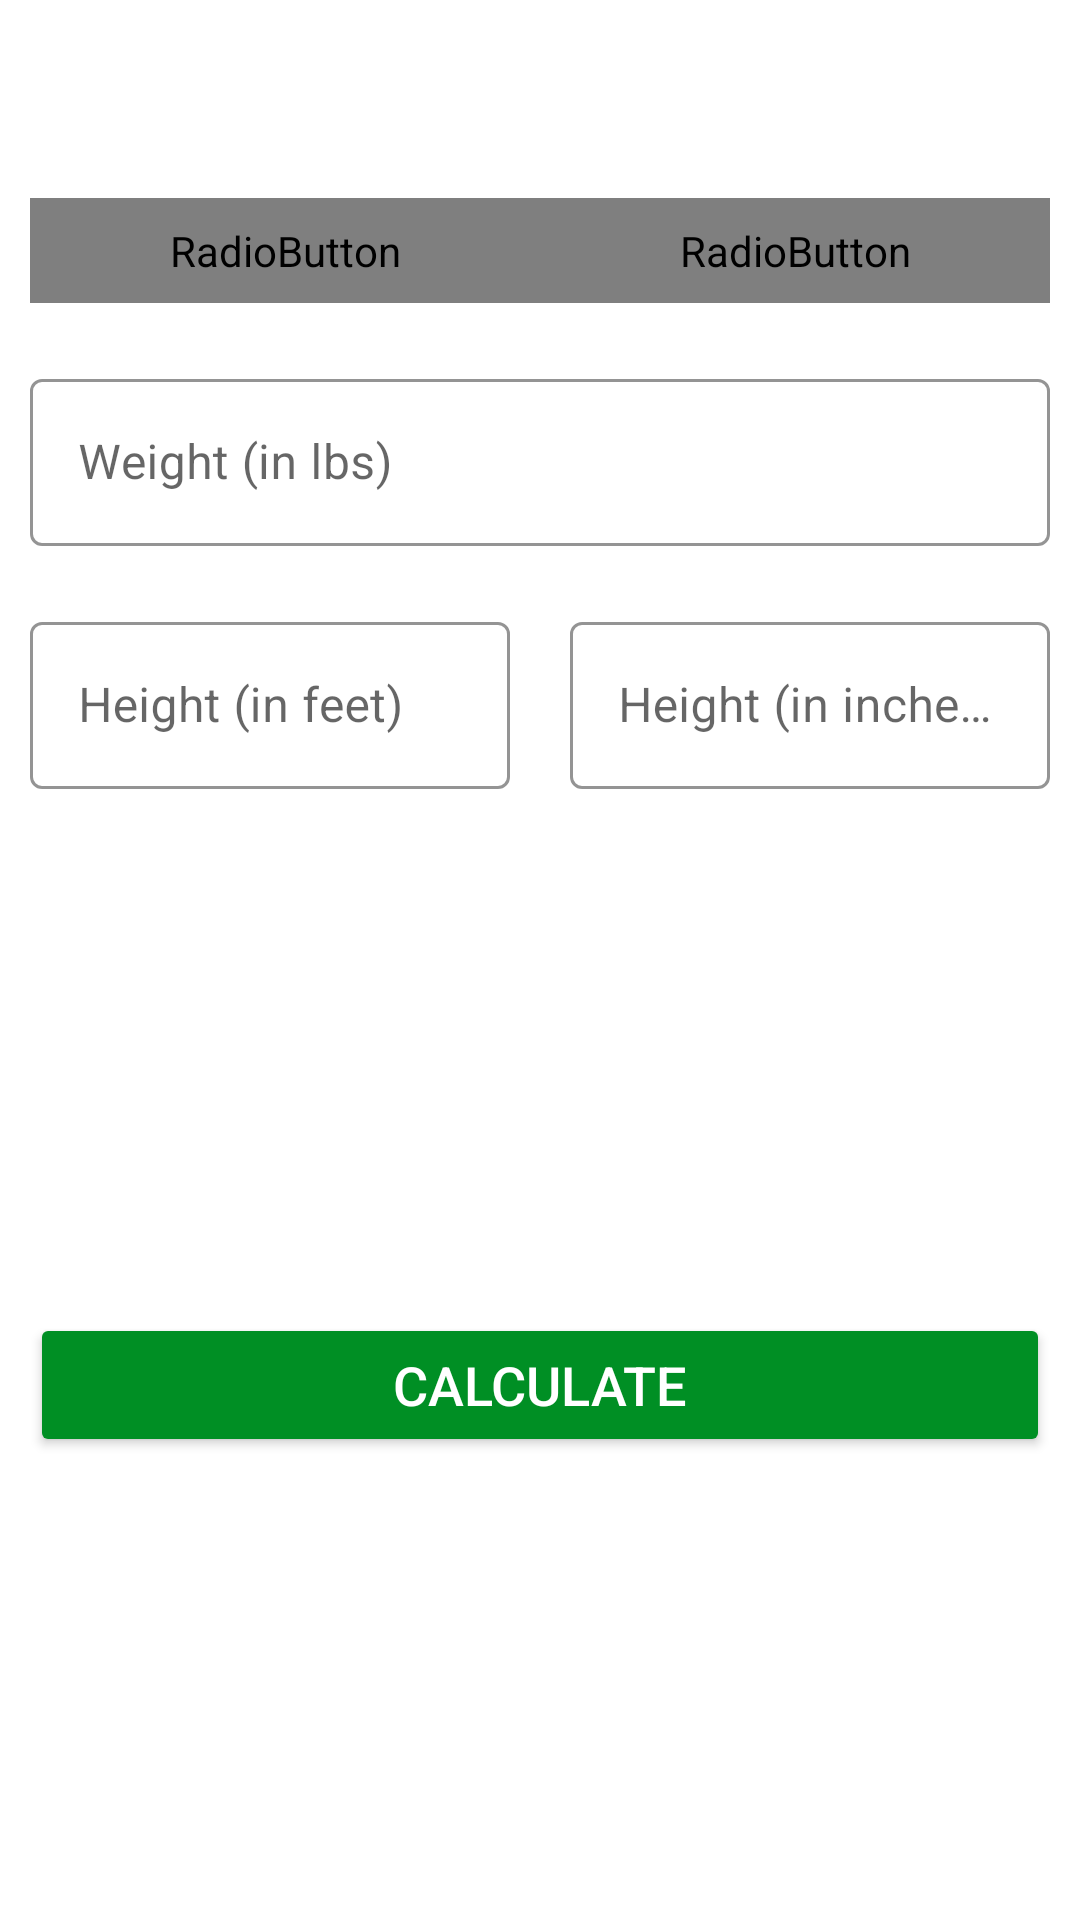

Produce the Android XML layout that renders to this screen, including the resource entries it uses.
<!-- AndroidManifest.xml: application theme Theme.SevenMinWorkout -->
<!-- res/layout/activity_bmiactivity.xml -->
<?xml version="1.0" encoding="utf-8"?>
<RelativeLayout xmlns:android="http://schemas.android.com/apk/res/android"
    xmlns:app="http://schemas.android.com/apk/res-auto"
    xmlns:tools="http://schemas.android.com/tools"
    android:layout_width="match_parent"
    android:layout_height="match_parent"
    android:orientation="vertical"
    tools:context=".BMIActivity">
    
    <androidx.appcompat.widget.Toolbar
        android:id="@+id/toolbar_bmi_activity"
        android:layout_width="match_parent"
        android:layout_height="?android:attr/actionBarSize"
        android:background="@color/white" />

    <RadioGroup
        android:id="@+id/rgUnits"
        android:layout_width="match_parent"
        android:layout_height="wrap_content"
        android:layout_below="@id/toolbar_bmi_activity"
        android:layout_margin="10dp"
        android:background="@drawable/drawable_radio_group_tab_background"
        android:orientation="horizontal">
        <RadioButton
            android:id="@+id/rbMetricUnits"
            android:layout_width="0dp"
            android:layout_height="35dp"
            android:layout_weight="0.50"
            android:background="@drawable/drawable_units_tab_selector"
            android:button="@null"
            android:checked="true"
            android:gravity="center"
            android:text="Metrics Units"
            android:textColor="@drawable/drawable_units_tab_text_color_selector"
            android:textSize="16sp"
            android:textStyle="bold" />
        <RadioButton
            android:id="@+id/rbAmericanUnits"
            android:layout_width="0dp"
            android:layout_height="35dp"
            android:layout_weight="0.50"
            android:background="@drawable/drawable_units_tab_selector"
            android:button="@null"
            android:checked="false"
            android:gravity="center"
            android:text="American Units"
            android:textColor="@drawable/drawable_units_tab_text_color_selector"
            android:textSize="16sp"
            android:textStyle="bold" />
    </RadioGroup>

    <LinearLayout
        android:id="@+id/mertricInputLayout"
        android:layout_below="@id/rgUnits"
        android:layout_width="match_parent"
        android:layout_height="wrap_content"
        android:visibility="invisible"
        android:orientation="vertical">
        <com.google.android.material.textfield.TextInputLayout
            android:id="@+id/tilMetricUnitWeight"
            android:layout_width="match_parent"
            android:layout_height="wrap_content"
            android:layout_margin="10dp"
            app:boxStrokeColor="@color/colorAccent"
            app:hintTextColor="@color/colorAccent"
            style="@style/Widget.MaterialComponents.TextInputLayout.OutlinedBox">
            <androidx.appcompat.widget.AppCompatEditText
                android:id="@+id/etMetricUnitWeight"
                android:layout_height="wrap_content"
                android:layout_width="match_parent"
                android:hint="Weight (in kg)"
                android:inputType="numberDecimal"
                android:textSize="16sp" />
        </com.google.android.material.textfield.TextInputLayout>
        <com.google.android.material.textfield.TextInputLayout
            android:id="@+id/tilMetricUnitHeight"
            android:layout_width="match_parent"
            android:layout_height="wrap_content"
            android:layout_below="@id/tilMetricUnitWeight"
            android:layout_margin="10dp"
            app:boxStrokeColor="@color/colorAccent"
            app:hintTextColor="@color/colorAccent"
            style="@style/Widget.MaterialComponents.TextInputLayout.OutlinedBox">
            <androidx.appcompat.widget.AppCompatEditText
                android:id="@+id/etMetricUnitHeight"
                android:layout_height="wrap_content"
                android:layout_width="match_parent"
                android:hint="Height (in cm)"
                android:inputType="numberDecimal"
                android:textSize="16sp" />
        </com.google.android.material.textfield.TextInputLayout>
    </LinearLayout>
    <LinearLayout
        android:id="@+id/USInputLayout"
        android:layout_below="@id/rgUnits"
        android:layout_width="match_parent"
        android:layout_height="wrap_content"
        android:orientation="vertical">
        <com.google.android.material.textfield.TextInputLayout
            android:id="@+id/tilUSUnitWeight"
            android:layout_width="match_parent"
            android:layout_height="wrap_content"
            android:layout_margin="10dp"
            app:boxStrokeColor="@color/colorAccent"
            app:hintTextColor="@color/colorAccent"
            style="@style/Widget.MaterialComponents.TextInputLayout.OutlinedBox">
            <androidx.appcompat.widget.AppCompatEditText
                android:id="@+id/etUSUnitWeight"
                android:layout_height="wrap_content"
                android:layout_width="match_parent"
                android:hint="Weight (in lbs)"
                android:inputType="numberDecimal"
                android:textSize="16sp" />
        </com.google.android.material.textfield.TextInputLayout>
        <LinearLayout
            android:layout_width="match_parent"
            android:layout_height="wrap_content"
            android:orientation="horizontal">
            <com.google.android.material.textfield.TextInputLayout
                android:id="@+id/tilUSUnitHeightFeet"
                android:layout_width="0dp"
                android:layout_weight="1"
                android:layout_height="wrap_content"
                android:layout_below="@id/tilMetricUnitWeight"
                android:layout_margin="10dp"
                app:boxStrokeColor="@color/colorAccent"
                app:hintTextColor="@color/colorAccent"
                style="@style/Widget.MaterialComponents.TextInputLayout.OutlinedBox">
                <androidx.appcompat.widget.AppCompatEditText
                    android:id="@+id/etUSUnitHeightFeet"
                    android:layout_height="wrap_content"
                    android:layout_width="match_parent"
                    android:hint="Height (in feet)"
                    android:inputType="numberDecimal"
                    android:textSize="16sp" />
            </com.google.android.material.textfield.TextInputLayout>
            <com.google.android.material.textfield.TextInputLayout
                android:id="@+id/tilUSUnitHeightInches"
                android:layout_width="0dp"
                android:layout_weight="1"
                android:layout_height="wrap_content"
                android:layout_below="@id/tilMetricUnitWeight"
                android:layout_margin="10dp"
                app:boxStrokeColor="@color/colorAccent"
                app:hintTextColor="@color/colorAccent"
                style="@style/Widget.MaterialComponents.TextInputLayout.OutlinedBox">
                <androidx.appcompat.widget.AppCompatEditText
                    android:id="@+id/etUSUnitHeightInches"
                    android:layout_height="wrap_content"
                    android:layout_width="match_parent"
                    android:hint="Height (in inches)"
                    android:inputType="numberDecimal"
                    android:textSize="16sp" />
            </com.google.android.material.textfield.TextInputLayout>
        </LinearLayout>
    </LinearLayout>

    <LinearLayout
        android:layout_width="match_parent"
        android:layout_height="wrap_content"
        android:padding="10dp"
        android:layout_below="@id/mertricInputLayout"
        android:id="@+id/llDisplayBMIResult"
        android:layout_marginTop="25dp"
        android:orientation="vertical"
        android:visibility="invisible"
        tools:visibility="visible">

        <TextView
            android:id="@+id/tvYourBMI"
            android:layout_width="match_parent"
            android:layout_height="wrap_content"
            android:gravity="center"
            android:text="Your BMI"
            android:textAllCaps="true"
            android:textSize="16sp"/>

        <TextView
            android:id="@+id/tvBMIValue"
            android:layout_width="match_parent"
            android:layout_height="wrap_content"
            android:layout_marginTop="5dp"
            android:gravity="center"
            android:text="Your BMI"
            android:textAllCaps="true"
            android:textSize="18sp"
            android:textStyle="bold"
            tools:text="15.00" />

        <TextView
            android:id="@+id/tvBMIType"
            android:layout_width="match_parent"
            android:layout_height="wrap_content"
            android:layout_marginTop="5dp"
            android:gravity="center"
            android:textSize="18sp"
            tools:text="Abnormal" />

        <TextView
            android:id="@+id/tvBMIDescription"
            android:layout_width="match_parent"
            android:layout_height="wrap_content"
            android:layout_marginTop="5dp"
            android:gravity="center"
            android:textSize="18sp"
            tools:text="Some weight loss recommended" />
    </LinearLayout>

    <Button
        android:id="@+id/bindCalc"
        android:layout_width="match_parent"
        android:layout_height="wrap_content"
        android:layout_margin="10dp"
        android:layout_below="@id/llDisplayBMIResult"
        android:backgroundTint="@color/colorAccent"
        android:text="Calculate"
        android:textColor="#ffffff"
        android:textSize="18sp"/>
</RelativeLayout>
<!-- resources referenced by this layout -->
<resources>
  <color name="colorAccent">#008F24</color>
  <color name="white">#FFFFFFFF</color>
  <!-- drawable drawable_radio_group_tab_background (drawable) -->
  <?xml version="1.0" encoding="utf-8"?>
  <shape xmlns:android="http://schemas.android.com/apk/res/android">
  <solid android:color="#ECEDEF"/>
      <stroke android:width="0.5dp"
          android:color="#9AA2AF"/>
      <corners android:radius="30dp"/>
  </shape>
  <style name="Theme.SevenMinWorkout" parent="Theme.MaterialComponents.DayNight.NoActionBar">
          
          <item name="colorPrimary">@color/purple_500</item>
          <item name="colorPrimaryVariant">@color/purple_700</item>
          <item name="colorOnPrimary">@color/white</item>
          
          <item name="colorSecondary">@color/teal_200</item>
          <item name="colorSecondaryVariant">@color/teal_700</item>
          <item name="colorOnSecondary">@color/black</item>
          
          <item name="android:statusBarColor">?attr/colorPrimaryVariant</item>
          
      </style>
  <color name="purple_500">#FF6200EE</color>
  <color name="purple_700">#FF3700B3</color>
  <color name="teal_200">#FF03DAC5</color>
  <color name="teal_700">#FF018786</color>
  <color name="black">#FF000000</color>
</resources>
